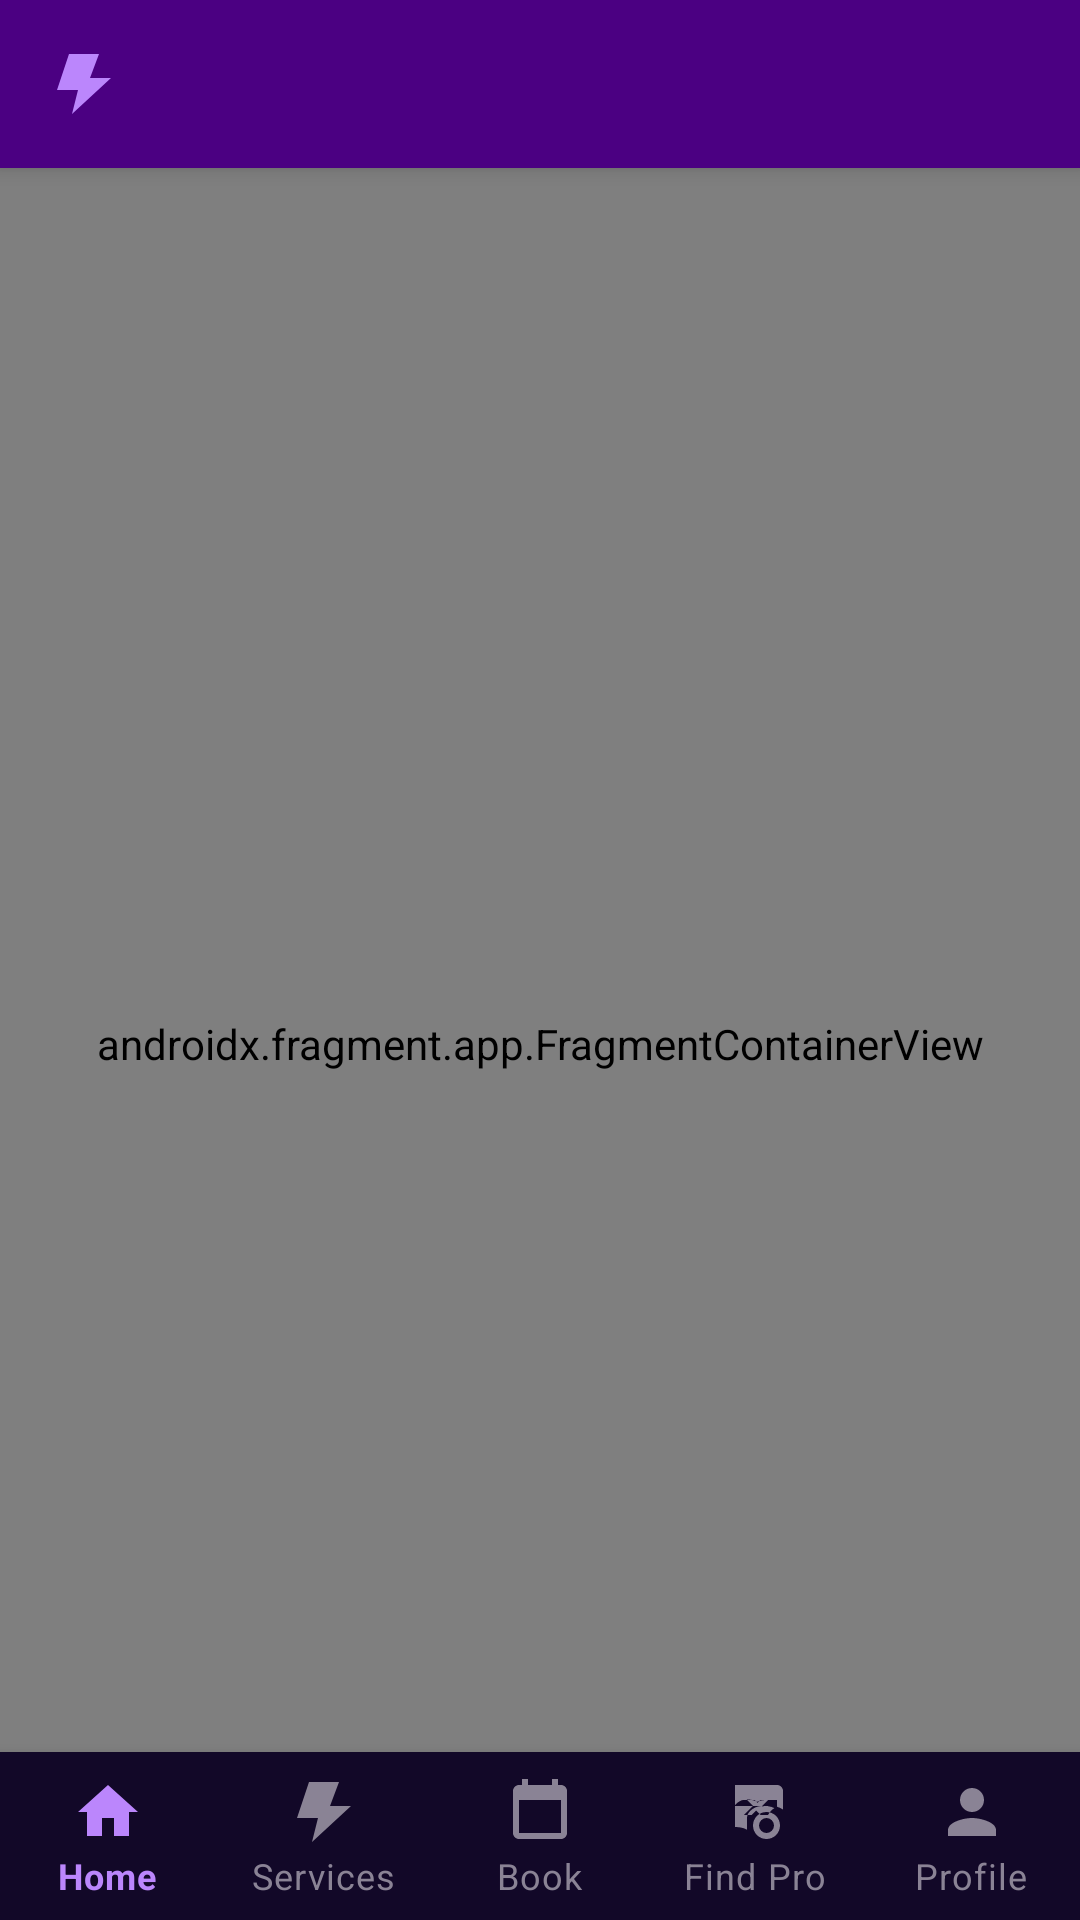

Write the Android layout XML for this screen, with the resource values it uses.
<!-- AndroidManifest.xml: application theme Theme.LesesoElectrical -->
<!-- res/layout/activity_main.xml -->
<?xml version="1.0" encoding="utf-8"?>
<androidx.coordinatorlayout.widget.CoordinatorLayout
    xmlns:android="http://schemas.android.com/apk/res/android"
    xmlns:app="http://schemas.android.com/apk/res-auto"
    android:layout_width="match_parent"
    android:layout_height="match_parent"
    android:background="@color/background_dark">

    <com.google.android.material.appbar.AppBarLayout
        android:id="@+id/appBarLayout"
        android:layout_width="match_parent"
        android:layout_height="wrap_content"
        android:background="@color/primary_dark"
        app:elevation="4dp">

        <androidx.appcompat.widget.Toolbar
            android:id="@+id/toolbar"
            style="@style/Widget.LesesoElectrical.Toolbar"
            android:layout_width="match_parent"
            android:layout_height="?attr/actionBarSize"
            app:logo="@drawable/ic_bolt_small"
            app:logoDescription="@string/app_name"/>

    </com.google.android.material.appbar.AppBarLayout>

    
    <androidx.fragment.app.FragmentContainerView
        android:id="@+id/nav_host_fragment"
        android:name="androidx.navigation.fragment.NavHostFragment"
        android:layout_width="match_parent"
        android:layout_height="match_parent"
        app:layout_behavior="@string/appbar_scrolling_view_behavior"
        app:defaultNavHost="true"
        app:navGraph="@navigation/nav_graph"/>

    
    <com.google.android.material.bottomnavigation.BottomNavigationView
        android:id="@+id/bottomNavigation"
        android:layout_width="match_parent"
        android:layout_height="wrap_content"
        android:layout_gravity="bottom"
        android:background="@color/bottom_nav_bg"
        app:itemIconTint="@color/bottom_nav_item_color"
        app:itemTextColor="@color/bottom_nav_item_color"
        app:menu="@menu/bottom_nav_menu"
        app:labelVisibilityMode="labeled"
        app:elevation="8dp"/>

</androidx.coordinatorlayout.widget.CoordinatorLayout>
<!-- resources referenced by this layout -->
<resources>
  <color name="background_dark">#0B0B0B</color>
  <color name="bottom_nav_bg">#120828</color>
  <color name="primary_dark">#4B0082</color>
  <!-- drawable ic_bolt_small (drawable) -->
  <?xml version="1.0" encoding="utf-8"?>
  <vector xmlns:android="http://schemas.android.com/apk/res/android"
      android:width="24dp" android:height="24dp"
      android:viewportWidth="24" android:viewportHeight="24">
      <path android:fillColor="#BB86FC" android:pathData="M7,2L3,14H10L8,22L21,10H14L17,2Z"/>
  </vector>
  <string name="app_name">Lesego Electrical</string>
  <style name="Widget.LesesoElectrical.Toolbar" parent="Widget.MaterialComponents.Toolbar">
          <item name="android:background">@color/primary_dark</item>
          <item name="titleTextColor">@color/text_light</item>
          <item name="subtitleTextColor">@color/accent_purple</item>
      </style>
  <style name="Theme.LesesoElectrical" parent="Theme.MaterialComponents.DayNight.NoActionBar">
          <item name="colorPrimary">@color/primary</item>
          <item name="colorPrimaryDark">@color/primary_dark</item>
          <item name="colorAccent">@color/accent_purple</item>
          <item name="android:windowBackground">@color/background_dark</item>
          <item name="android:statusBarColor">@color/status_bar</item>
          <item name="android:navigationBarColor">@color/bottom_nav_bg</item>
          <item name="android:textColorPrimary">@color/text_light</item>
          <item name="android:textColorSecondary">@color/text_muted</item>
          <item name="colorSurface">@color/surface_dark</item>
          <item name="colorOnSurface">@color/text_light</item>
          <item name="colorOnPrimary">@color/white</item>
          <item name="colorError">@color/error_red</item>
          
          <item name="boxBackgroundColor">@color/input_bg</item>
          <item name="textInputStyle">@style/Widget.MaterialComponents.TextInputLayout.OutlinedBox</item>
      </style>
  <color name="text_light">#F5F5F5</color>
  <color name="accent_purple">#BB86FC</color>
  <color name="primary">#7B2CBF</color>
  <color name="status_bar">#3B0080</color>
  <color name="text_muted">#AAAAAA</color>
  <color name="surface_dark">#161616</color>
  <color name="white">#FFFFFF</color>
  <color name="error_red">#E74C3C</color>
  <color name="input_bg">#1E1E1E</color>
</resources>
